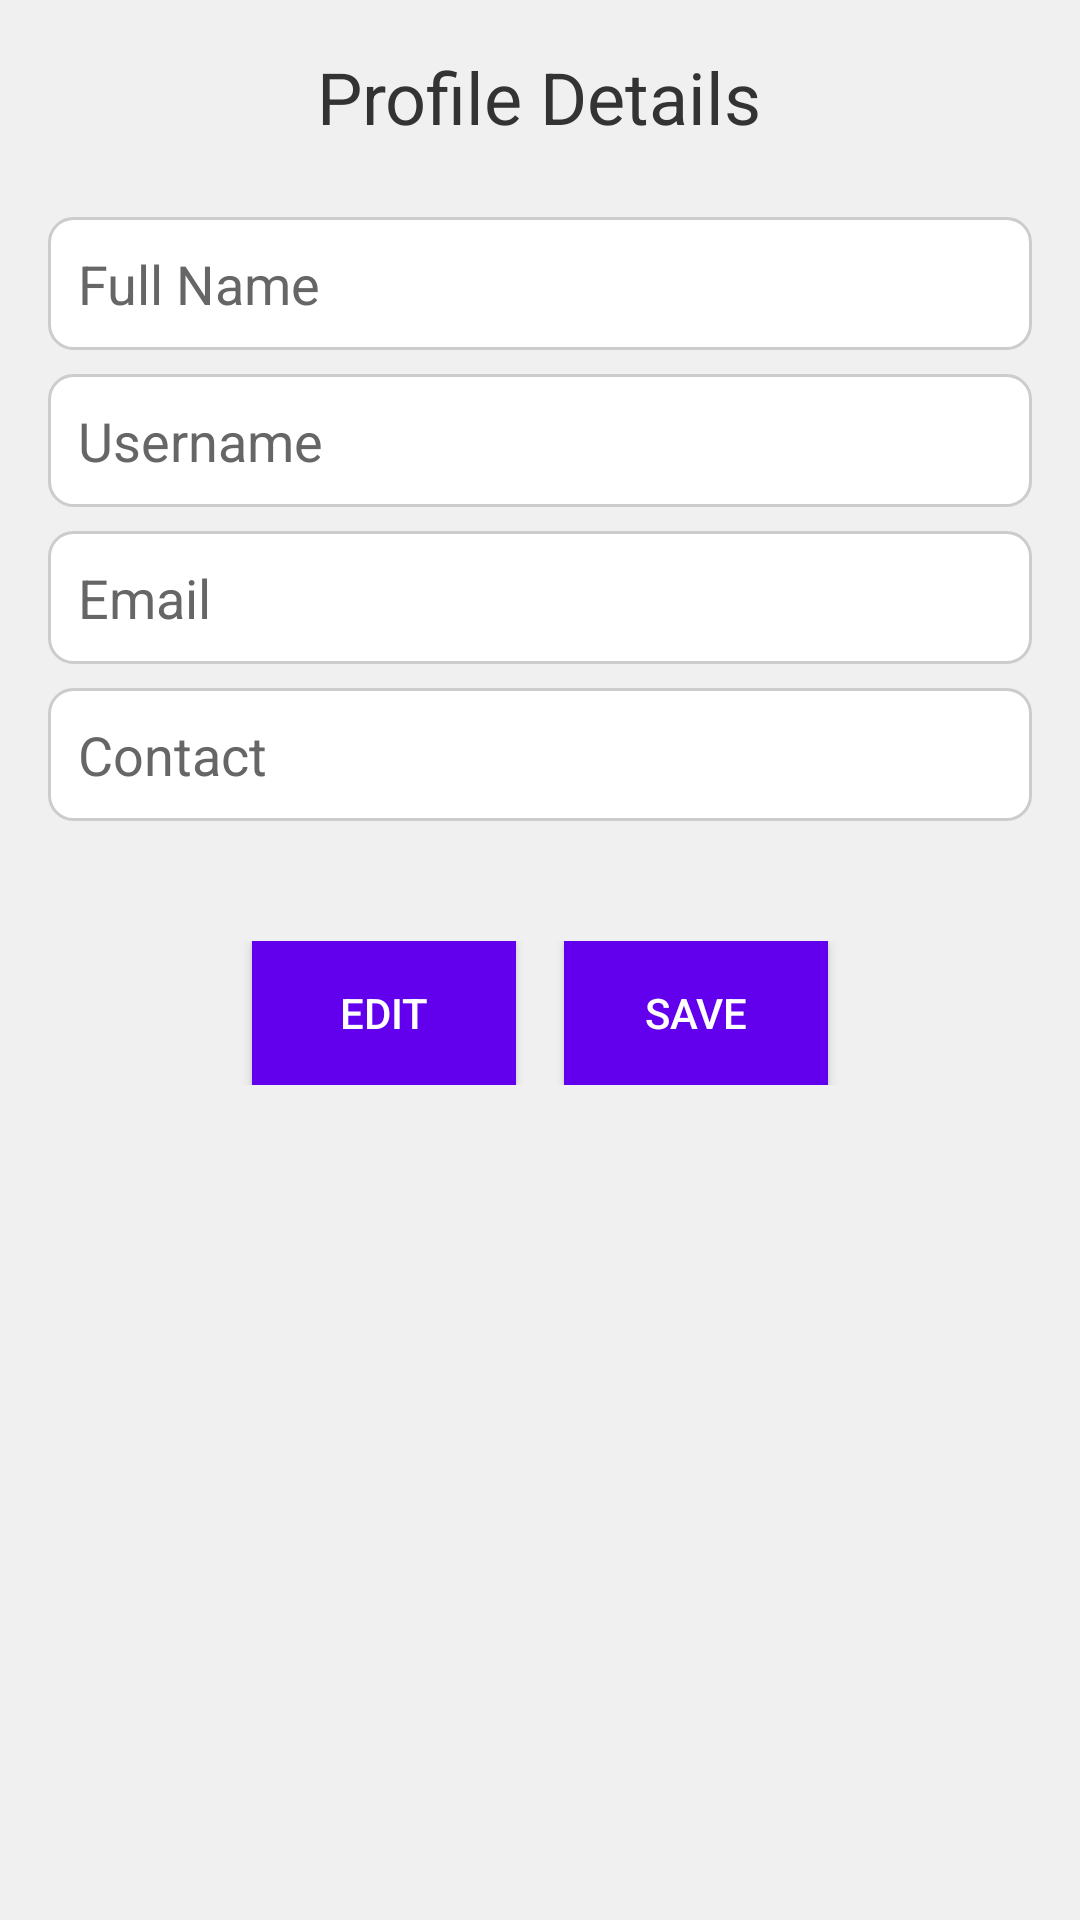

This screen was rendered from an Android layout file. Write that file and the resources it references.
<!-- AndroidManifest.xml: application theme Theme.CartyProject -->
<!-- res/layout/activity_profile.xml -->
<?xml version="1.0" encoding="utf-8"?>
<LinearLayout xmlns:android="http://schemas.android.com/apk/res/android"
    android:layout_width="match_parent"
    android:layout_height="match_parent"
    android:orientation="vertical"
    android:padding="16dp"
    android:background="#F0F0F0">

    <TextView
        android:layout_width="wrap_content"
        android:layout_height="wrap_content"
        android:text="Profile Details"
        android:textSize="24sp"
        android:textColor="#333"
        android:layout_gravity="center_horizontal"
        android:layout_marginBottom="24dp"/>

    
    <EditText
        android:id="@+id/fullNameEditText"
        android:layout_width="match_parent"
        android:layout_height="wrap_content"
        android:hint="Full Name"
        android:textColor="#000"
        android:textColorHint="#666"
        android:background="@drawable/edittext_background"
        android:padding="10dp"
        android:layout_marginBottom="8dp"
        android:enabled="false"/>

    
    <EditText
        android:id="@+id/usernameEditText"
        android:layout_width="match_parent"
        android:layout_height="wrap_content"
        android:hint="Username"
        android:textColor="#000"
        android:textColorHint="#666"
        android:background="@drawable/edittext_background"
        android:padding="10dp"
        android:layout_marginBottom="8dp"
        android:enabled="false"/>

    
    <EditText
        android:id="@+id/emailEditText"
        android:layout_width="match_parent"
        android:layout_height="wrap_content"
        android:hint="Email"
        android:textColor="#000"
        android:textColorHint="#666"
        android:background="@drawable/edittext_background"
        android:padding="10dp"
        android:layout_marginBottom="8dp"
        android:enabled="false"/>

    
    <EditText
        android:id="@+id/contactEditText"
        android:layout_width="match_parent"
        android:layout_height="wrap_content"
        android:hint="Contact"
        android:textColor="#000"
        android:textColorHint="#666"
        android:background="@drawable/edittext_background"
        android:padding="10dp"
        android:layout_marginBottom="16dp"
        android:enabled="false"/>

    
    <LinearLayout
        android:layout_width="match_parent"
        android:layout_height="wrap_content"
        android:orientation="horizontal"
        android:gravity="center"
        android:layout_marginTop="24dp">

        <Button
            android:id="@+id/editButton"
            android:layout_width="wrap_content"
            android:layout_height="wrap_content"
            android:text="Edit"
            android:background="@color/colorPrimary"
            android:textColor="#FFFFFF"
            android:layout_marginEnd="16dp"/>

        <Button
            android:id="@+id/saveButton"
            android:layout_width="wrap_content"
            android:layout_height="wrap_content"
            android:text="Save"
            android:background="@color/colorPrimary"
            android:textColor="#FFFFFF"/>
    </LinearLayout>
</LinearLayout>
<!-- resources referenced by this layout -->
<resources>
  <color name="colorPrimary">#6200EE</color>
  <!-- drawable edittext_background (drawable) -->
  <?xml version="1.0" encoding="utf-8"?>
  <shape xmlns:android="http://schemas.android.com/apk/res/android">
      <solid android:color="#FFFFFF" />
      <corners android:radius="8dp" />
      <stroke android:width="1dp" android:color="#CCCCCC" />
      <padding android:left="10dp" android:top="10dp" android:right="10dp" android:bottom="10dp" />
  </shape>
  <style name="Theme.CartyProject" parent="android:Theme.Material.Light.NoActionBar">
          
          <item name="colorPrimary">@color/purple_500</item>
          <item name="colorPrimaryVariant">@color/purple_700</item>
          <item name="colorOnPrimary">@color/white</item>
          
          <item name="colorSecondary">@color/teal_200</item>
          <item name="colorSecondaryVariant">@color/teal_700</item>
          <item name="colorOnSecondary">@color/black</item>
          
          <item name="android:statusBarColor">?attr/colorPrimaryVariant</item>
          
      </style>
  <color name="purple_500">#FF6200EE</color>
  <color name="purple_700">#FF3700B3</color>
  <color name="white">#FFFFFFFF</color>
  <color name="teal_200">#FF03DAC5</color>
  <color name="teal_700">#4CAF50</color>
  <color name="black">#FF000000</color>
</resources>
